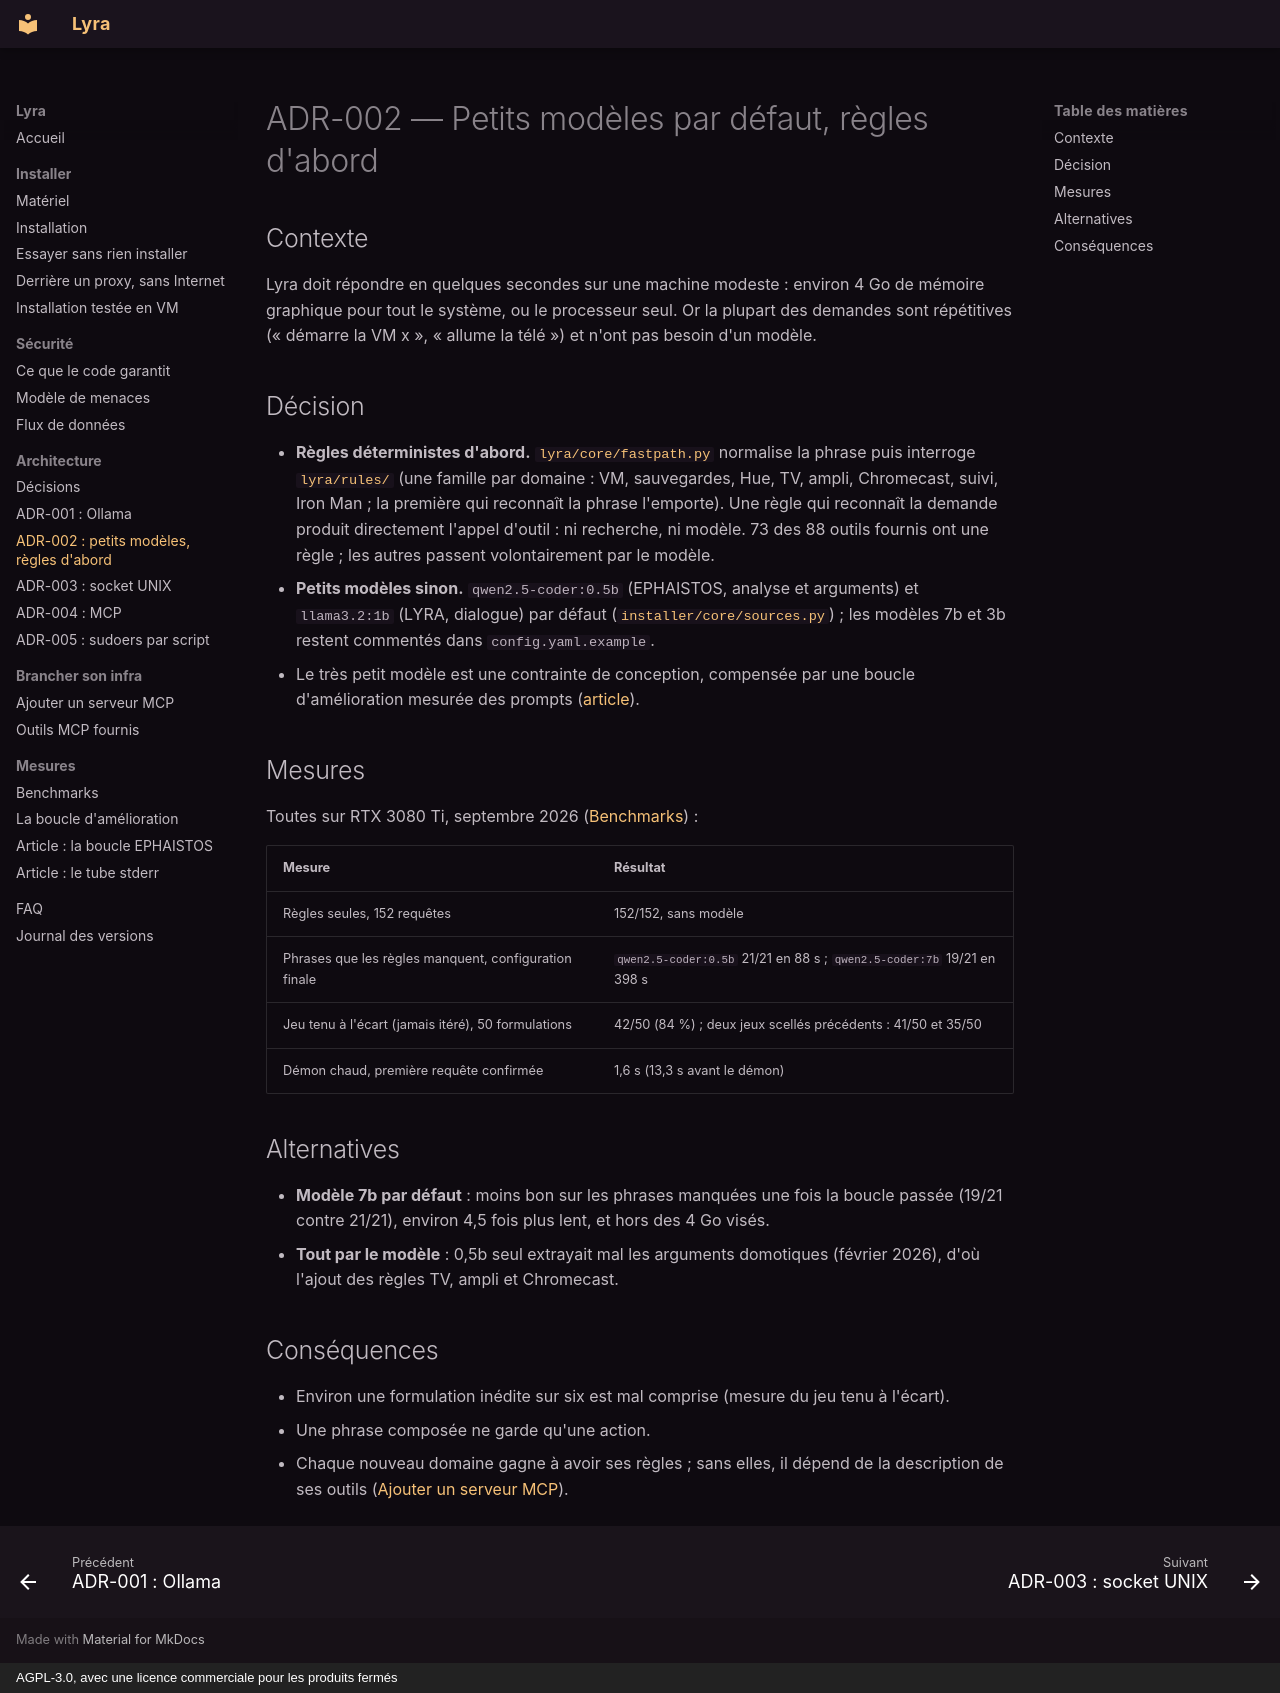

repository: amineutron/lyra · page: adr/ADR-002-petits-modeles-et-regles/index.html · generator: mkdocs · copyright: AGPL-3.0, avec une licence commerciale pour les produits fermés

# ADR-002 — Petits modèles par défaut, règles d'abord

## Contexte

Lyra doit répondre en quelques secondes sur une machine modeste : environ 4 Go de mémoire
graphique pour tout le système, ou le processeur seul. Or la plupart des demandes sont
répétitives (« démarre la VM x », « allume la télé ») et n'ont pas besoin d'un modèle.

## Décision

- **Règles déterministes d'abord.** [`lyra/core/fastpath.py`](../../lyra/core/fastpath.py)
  normalise la phrase puis interroge [`lyra/rules/`](../../lyra/rules/) (une famille par domaine :
  VM, sauvegardes, Hue, TV, ampli, Chromecast, suivi, Iron Man ; la première qui reconnaît la
  phrase l'emporte). Une règle qui reconnaît la demande produit directement l'appel d'outil : ni
  recherche, ni modèle. 73 des 88 outils fournis ont une règle ; les autres passent volontairement
  par le modèle.
- **Petits modèles sinon.** `qwen2.5-coder:0.5b` (EPHAISTOS, analyse et arguments) et
  `llama3.2:1b` (LYRA, dialogue) par défaut
  ([`installer/core/sources.py`](../../installer/core/sources.py)) ; les modèles 7b et 3b restent
  commentés dans `config.yaml.example`.
- Le très petit modèle est une contrainte de conception, compensée par une boucle d'amélioration
  mesurée des prompts ([article](../articles/2026-09-boucle-ephaistos.fr.md)).

## Mesures

Toutes sur RTX 3080 Ti, septembre 2026 ([Benchmarks](../mesures.md)) :

| Mesure | Résultat |
|---|---|
| Règles seules, 152 requêtes | 152/152, sans modèle |
| Phrases que les règles manquent, configuration finale | `qwen2.5-coder:0.5b` 21/21 en 88 s ; `qwen2.5-coder:7b` 19/21 en 398 s |
| Jeu tenu à l'écart (jamais itéré), 50 formulations | 42/50 (84 %) ; deux jeux scellés précédents : 41/50 et 35/50 |
| Démon chaud, première requête confirmée | 1,6 s (13,3 s avant le démon) |

## Alternatives

- **Modèle 7b par défaut** : moins bon sur les phrases manquées une fois la boucle passée (19/21
  contre 21/21), environ 4,5 fois plus lent, et hors des 4 Go visés.
- **Tout par le modèle** : 0,5b seul extrayait mal les arguments domotiques (février 2026), d'où
  l'ajout des règles TV, ampli et Chromecast.

## Conséquences

- Environ une formulation inédite sur six est mal comprise (mesure du jeu tenu à l'écart).
- Une phrase composée ne garde qu'une action.
- Chaque nouveau domaine gagne à avoir ses règles ; sans elles, il dépend de la description de
  ses outils ([Ajouter un serveur MCP](../ajouter-un-mcp.md)).
